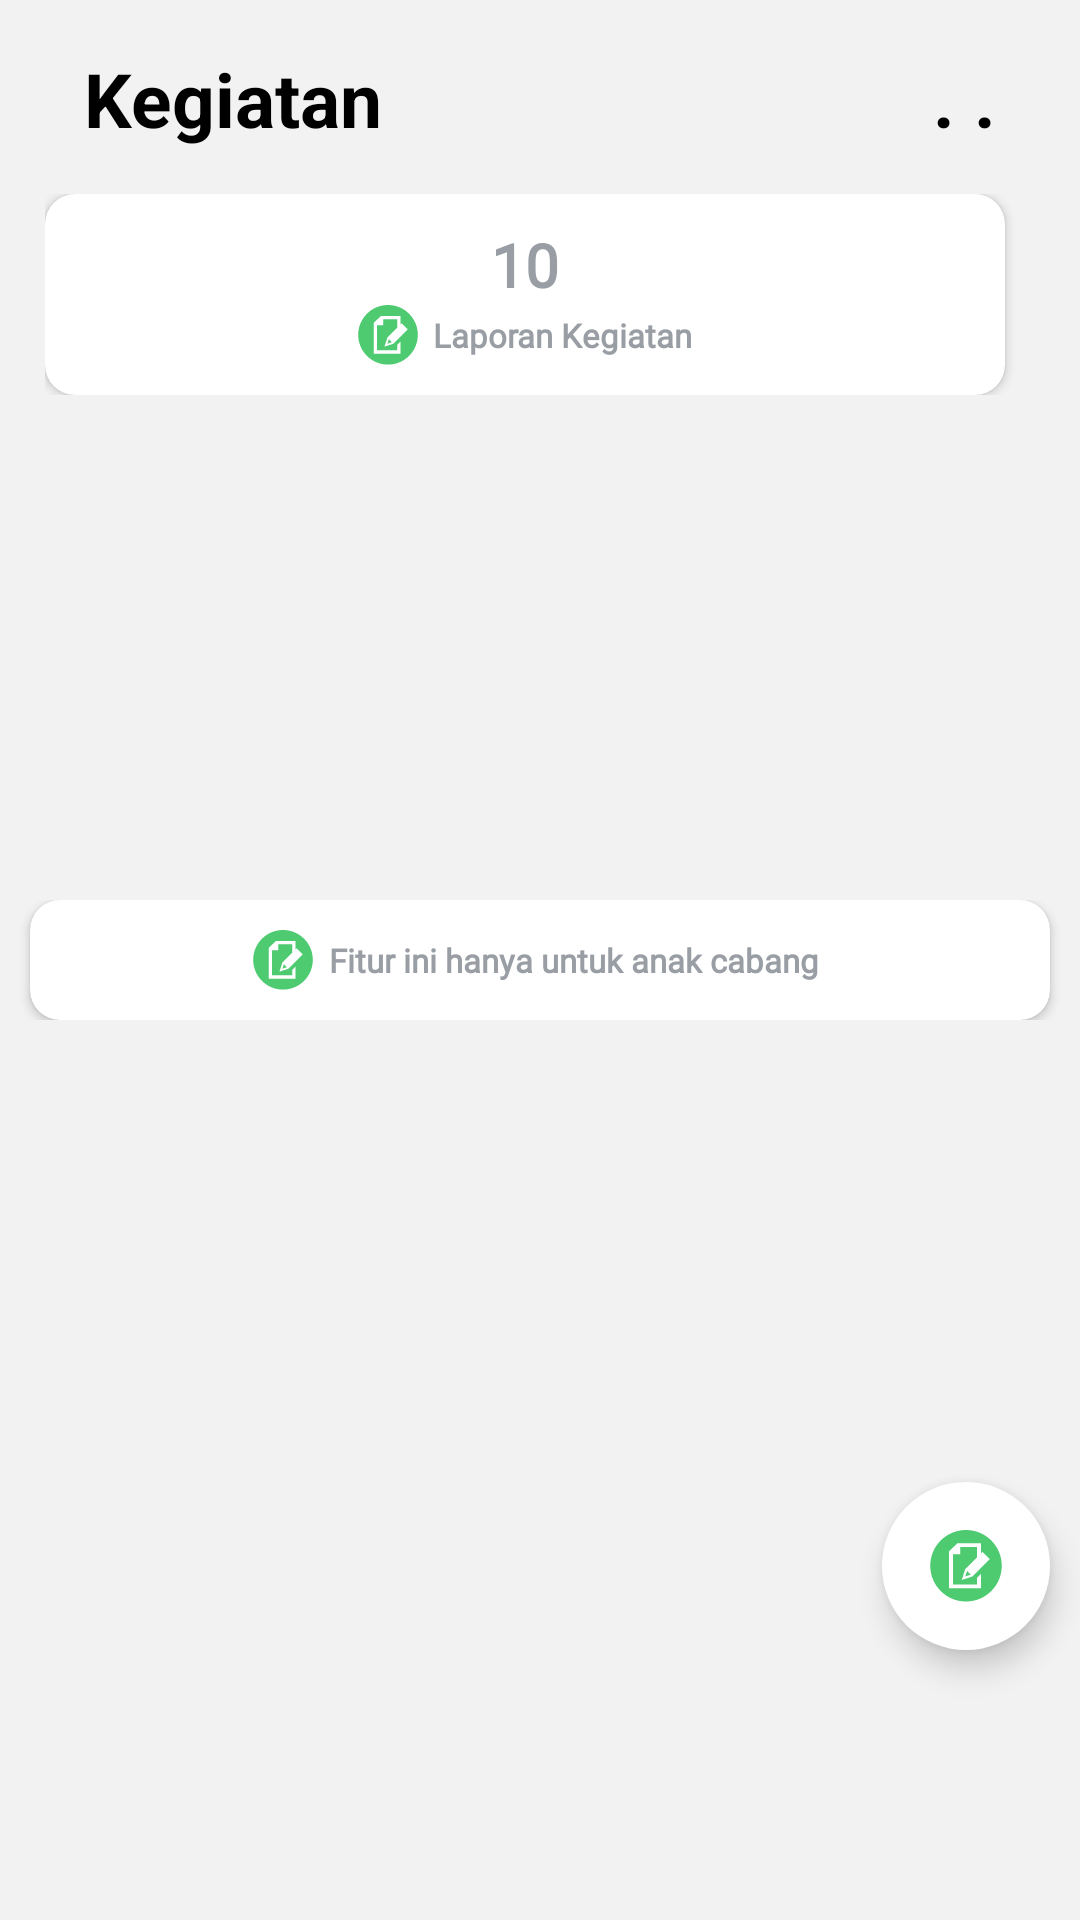

Reconstruct the res/layout file that produces this screen, plus the resources it refers to.
<!-- AndroidManifest.xml: application theme AppTheme -->
<!-- res/layout/fragment_laporan.xml -->
<?xml version="1.0" encoding="utf-8"?>
<FrameLayout xmlns:android="http://schemas.android.com/apk/res/android"
    xmlns:app="http://schemas.android.com/apk/res-auto"
    xmlns:tools="http://schemas.android.com/tools"
    android:layout_width="match_parent"
    android:layout_height="match_parent"
    tools:context=".dashboard.DashboardFragment">


    <androidx.core.widget.NestedScrollView
        android:id="@+id/scrollView"
        android:layout_width="match_parent"
        android:layout_height="match_parent"
        android:background="#F2F2F2">

        <androidx.constraintlayout.widget.ConstraintLayout

            android:layout_width="match_parent"
            android:layout_height="match_parent">


            <LinearLayout
                android:id="@+id/ll_popular"
                android:layout_width="0dp"
                android:layout_height="wrap_content"
                android:layout_marginStart="8dp"
                android:layout_marginTop="16dp"
                android:layout_marginEnd="8dp"
                android:orientation="vertical"
                android:paddingLeft="20dp"
                android:paddingRight="20dp"
                app:layout_constraintEnd_toEndOf="parent"
                app:layout_constraintStart_toStartOf="parent"
                app:layout_constraintTop_toTopOf="parent"
                >


                <RelativeLayout
                    android:layout_width="match_parent"
                    android:layout_height="wrap_content">

                    <TextView
                        style="@style/headerText"
                        android:layout_width="wrap_content"
                        android:layout_height="wrap_content"
                        android:layout_marginTop="@dimen/activity_horizontal_margin"
                        android:layout_marginBottom="@dimen/activity_horizontal_margin"
                        android:text="Kegiatan" />

                    <TextView
                        style="@style/headerText"
                        android:layout_width="wrap_content"
                        android:layout_height="wrap_content"
                        android:layout_alignParentEnd="true"
                        android:layout_marginTop="@dimen/activity_horizontal_margin"
                        android:layout_marginBottom="@dimen/activity_horizontal_margin"
                        android:text=". ." />
                </RelativeLayout>

            </LinearLayout>

            <LinearLayout
                android:id="@+id/linearsurat"
                android:layout_width="match_parent"
                android:layout_height="match_parent"
                android:layout_margin="10dp"
                android:orientation="horizontal"
                android:padding="5dp"
                android:weightSum="2"
                app:layout_constraintTop_toBottomOf="@id/ll_popular">

                <androidx.cardview.widget.CardView
                    android:layout_width="match_parent"
                    android:layout_height="wrap_content"
                    android:layout_marginEnd="10dp"
                    android:layout_weight="1"
                    app:cardBackgroundColor="@color/white"
                    app:cardCornerRadius="10dp">

                    <LinearLayout
                        android:layout_width="wrap_content"
                        android:layout_height="wrap_content"
                        android:layout_gravity="center"
                        android:gravity="center"
                        android:orientation="horizontal">

                        <LinearLayout
                            android:layout_width="match_parent"
                            android:layout_height="wrap_content"
                            android:layout_gravity="center"
                            android:gravity="center"
                            android:orientation="vertical">

                            <TextView
                                android:id="@+id/tvjumlahlaporan"
                                android:layout_width="wrap_content"
                                android:layout_height="wrap_content"
                                android:fontFamily="@font/futura_medium"
                                android:gravity="center"
                                android:paddingTop="10dp"
                                android:text="10"
                                android:textColor="@color/content_text_color"
                                android:textSize="20sp"
                                android:textStyle="bold" />

                            <TextView
                                android:id="@+id/tvsuratkirim"
                                android:layout_width="wrap_content"
                                android:layout_height="wrap_content"
                                android:drawableStart="@drawable/ic_laporan_icon"
                                android:drawablePadding="5dp"
                                android:fontFamily="@font/poppins"
                                android:gravity="center"
                                android:paddingBottom="10dp"
                                android:text="Laporan Kegiatan"
                                android:textColor="@color/content_text_color"
                                android:textSize="11sp"
                                android:textStyle="bold" />


                        </LinearLayout>


                    </LinearLayout>
                </androidx.cardview.widget.CardView>

            </LinearLayout>

            <LinearLayout
                android:layout_width="match_parent"
                android:layout_height="wrap_content"
                android:layout_marginLeft="10dp"
                android:layout_marginTop="10dp"
                android:layout_marginRight="10dp"
                android:orientation="vertical"
                app:layout_constraintTop_toBottomOf="@+id/linearsurat"
                >

                <TextView

                    android:layout_width="wrap_content"
                    android:layout_height="wrap_content"
                    android:drawablePadding="5dp"
                    android:fontFamily="@font/poppins"
                    android:gravity="center"
                    android:layout_gravity="center"
                    android:paddingBottom="10dp"
                    android:text="Sekarang"
                    android:textColor="@color/content_text_color"
                    android:textSize="11sp"
                    android:visibility="gone"
                    android:textStyle="bold" />

                <androidx.core.widget.NestedScrollView
                    android:layout_width="match_parent"
                    android:layout_height="wrap_content"
                    android:layout_below="@+id/appbarlayout"
                    app:layout_behavior="@string/appbar_scrolling_view_behavior">

                    <androidx.recyclerview.widget.RecyclerView
                        android:id="@+id/rvlaporan"
                        android:layout_width="match_parent"
                        android:layout_height="match_parent"
                        android:paddingBottom="10dp"
                        tools:listitem="@layout/item_laporan" />

                </androidx.core.widget.NestedScrollView>

            </LinearLayout>

        </androidx.constraintlayout.widget.ConstraintLayout>

    </androidx.core.widget.NestedScrollView>

    <LinearLayout
        android:id="@+id/llinfouser"
        android:layout_width="match_parent"
        android:layout_height="wrap_content"
        android:layout_gravity="center"
        >
        <androidx.cardview.widget.CardView
            android:layout_width="match_parent"
            android:layout_height="wrap_content"
            android:layout_marginEnd="10dp"
            android:layout_marginStart="10dp"
            android:layout_weight="1"
            app:cardBackgroundColor="@color/white"
            app:cardCornerRadius="10dp">

            <LinearLayout
                android:layout_width="wrap_content"
                android:layout_height="wrap_content"
                android:layout_gravity="center"
                android:gravity="center"
                android:orientation="horizontal">

                <LinearLayout
                    android:layout_width="match_parent"
                    android:layout_height="wrap_content"
                    android:layout_gravity="center"
                    android:gravity="center"
                    android:orientation="vertical">



                    <TextView
                        android:id="@+id/infor"
                        android:layout_width="wrap_content"
                        android:layout_height="wrap_content"
                        android:drawableStart="@drawable/ic_laporan_icon"
                        android:drawablePadding="5dp"
                        android:fontFamily="@font/poppins"
                        android:gravity="center"
                        android:paddingBottom="10dp"
                        android:paddingTop="10dp"
                        android:text="Fitur ini hanya untuk anak cabang "
                        android:textColor="@color/content_text_color"
                        android:textSize="11sp"
                        android:textStyle="bold" />


                </LinearLayout>


            </LinearLayout>
        </androidx.cardview.widget.CardView>
    </LinearLayout>
    <RelativeLayout
        android:layout_width="match_parent"
        android:layout_height="match_parent"
        android:layout_gravity="bottom"
        android:gravity="bottom|end">

        <com.google.android.material.floatingactionbutton.FloatingActionButton
            android:id="@+id/fabkegiatan"
            android:layout_width="wrap_content"
            android:layout_height="wrap_content"
            android:layout_marginStart="90dp"
            android:layout_marginTop="90dp"
            android:layout_marginEnd="10dp"
            android:layout_marginBottom="90dp"
            android:backgroundTint="@color/white"
            android:contentDescription="Kegiatan"
            android:src="@drawable/ic_laporan"
            app:borderWidth="0dp"
            app:elevation="6dp"
            app:fabSize="normal" />
    </RelativeLayout>

</FrameLayout>
<!-- res/layout/item_laporan.xml (included above) -->
<?xml version="1.0" encoding="utf-8"?>
<LinearLayout xmlns:android="http://schemas.android.com/apk/res/android"
    xmlns:app="http://schemas.android.com/apk/res-auto"
    android:layout_width="match_parent"
    android:layout_height="wrap_content"
    android:orientation="vertical">

    <androidx.cardview.widget.CardView
        android:id="@+id/cvkegiatan"
        android:layout_width="match_parent"
        android:layout_height="wrap_content"
        android:layout_margin="5dp"
        android:layout_marginBottom="5dp"
        android:elevation="10dp"
        app:cardCornerRadius="5dp">

        <LinearLayout
            android:layout_width="match_parent"
            android:layout_height="wrap_content"
            android:orientation="vertical">

            <LinearLayout
                android:layout_width="match_parent"
                android:layout_height="wrap_content"
                android:orientation="horizontal"
                android:layout_weight="4"
                android:id="@+id/linearsantri"
                android:padding="10dp">

                <de.hdodenhof.circleimageview.CircleImageView
                    xmlns:app="http://schemas.android.com/apk/res-auto"
                    android:id="@+id/imglaporan"
                    android:layout_width="50dp"
                    android:layout_height="50dp"
                    android:src="@drawable/ic_laporan_icon"
                    app:civ_border_color="#FF000000"
                    app:civ_border_width="2dp" />

                <LinearLayout
                    android:layout_width="wrap_content"
                    android:layout_height="wrap_content"
                    android:layout_weight="1"
                    android:layout_marginLeft="15dp"
                    android:orientation="vertical">

                    <TextView
                        android:id="@+id/tvnama"
                        android:paddingBottom="3dp"
                        android:layout_width="wrap_content"
                        android:layout_height="wrap_content"
                        android:layout_marginTop="3dp"
                        android:fontFamily="@font/bariol_bold"
                        android:text="Rapat"
                        android:textAppearance="?android:textAppearanceSmall"
                        android:textColor="#000"
                        android:textSize="14sp" />


                    <TextView
                        android:id="@+id/tvtanggal"
                        android:paddingBottom="3dp"
                        android:layout_width="wrap_content"
                        android:layout_height="wrap_content"
                        android:layout_marginTop="3dp"
                        android:fontFamily="@font/bariol_regular"
                        android:text="2022-12-12"
                        android:textAppearance="?android:textAppearanceSmall"
                        android:textColor="@color/content_text_color"
                        android:textSize="12dp" />


                </LinearLayout>
                <LinearLayout
                    android:layout_width="wrap_content"
                    android:layout_height="wrap_content"
                    android:layout_gravity="end"
                    android:gravity="end"
                    android:orientation="vertical">
                    <TextView
                        android:id="@+id/tvtempat"
                        android:layout_width="wrap_content"
                        android:layout_height="wrap_content"
                        android:layout_marginTop="3dp"
                        android:text="Alamat"
                        android:fontFamily="@font/bariol_bold"
                        android:paddingBottom="5dp"
                        android:textAppearance="?android:textAppearanceSmall"
                        android:textColor="#000"
                        android:textSize="14sp" />


                    <TextView
                        android:id="@+id/tvcabang"
                        android:layout_width="wrap_content"
                        android:layout_height="wrap_content"
                        android:paddingBottom="3dp"
                        android:text="Seleksi Tertulis Offline"
                        android:textColor="#147819"
                        android:gravity="center"
                        android:fontFamily="@font/bariol_regular"
                        android:textSize="12dp" />
                </LinearLayout>
                <LinearLayout
                    android:id="@+id/lldelete"
                    android:paddingStart="10dp"
                    android:layout_width="wrap_content"
                    android:layout_height="match_parent"
                    android:layout_gravity="end"
                    android:gravity="end|center_vertical"
                    android:orientation="vertical">
                   <ImageView

                       android:layout_width="wrap_content"
                       android:layout_height="wrap_content"
                       android:layout_gravity="center_horizontal"
                       android:background="@drawable/ic_delete_24"
                       />
                </LinearLayout>
            </LinearLayout>

        </LinearLayout>

    </androidx.cardview.widget.CardView>
</LinearLayout>
<!-- resources referenced by this layout -->
<resources>
  <color name="content_text_color">#999da4</color>
  <color name="white">#FFFFFFFF</color>
  <!-- drawable ic_delete_24 (drawable) -->
  <vector android:height="24dp" android:tint="#3072D4"
      android:viewportHeight="24" android:viewportWidth="24"
      android:width="24dp" xmlns:android="http://schemas.android.com/apk/res/android">
      <path android:fillColor="@android:color/white" android:pathData="M6,19c0,1.1 0.9,2 2,2h8c1.1,0 2,-0.9 2,-2V7H6v12zM19,4h-3.5l-1,-1h-5l-1,1H5v2h14V4z"/>
  </vector>
  <!-- drawable ic_laporan (drawable) -->
  <vector xmlns:android="http://schemas.android.com/apk/res/android"
      android:width="1208dp"
      android:height="1208dp"
      android:viewportWidth="1208"
      android:viewportHeight="1208">
    <path
        android:pathData="M604,0C272.6,0 4,268.6 4,600C4,931.4 272.6,1200 604,1200C935.4,1200 1204,931.4 1204,600C1204,268.6 935.4,0 604,0ZM460.9,220.9H855.4V392.9L880,368.3L1002.4,490.6L713.4,779.7L532.2,838.6L591,657.3L789.1,459.3V286.8H509.2V405.5H384.4V913.2H789.1V803.8L855.4,737.4V979.1H318.1V358.8L460.9,220.9ZM621.7,687.9L592.2,778.6L682.8,749.1L621.7,687.9Z"
        android:fillColor="#4ECB71"/>
  </vector>
  <!-- drawable ic_laporan_icon (drawable) -->
  <vector xmlns:android="http://schemas.android.com/apk/res/android"
      android:width="20dp"
      android:height="20dp"
      android:viewportWidth="1208"
      android:viewportHeight="1208">
    <path
        android:pathData="M604,0C272.6,0 4,268.6 4,600C4,931.4 272.6,1200 604,1200C935.4,1200 1204,931.4 1204,600C1204,268.6 935.4,0 604,0ZM460.9,220.9H855.4V392.9L880,368.3L1002.4,490.6L713.4,779.7L532.2,838.6L591,657.3L789.1,459.3V286.8H509.2V405.5H384.4V913.2H789.1V803.8L855.4,737.4V979.1H318.1V358.8L460.9,220.9ZM621.7,687.9L592.2,778.6L682.8,749.1L621.7,687.9Z"
        android:fillColor="#4ECB71"/>
  </vector>
  <style name="headerText">
          <item name="android:textColor">@color/black</item>
          <item name="android:textSize">25sp</item>
          <item name="android:textStyle">bold</item>
      </style>
  <style name="AppTheme" parent="Theme.AppCompat.Light.NoActionBar">
          
          <item name="colorPrimary">@color/white</item>
          <item name="colorPrimaryDark">@color/title_text_color</item>
          <item name="colorAccent">@color/colorAccent</item>
          <item name="android:titleTextStyle">@color/title_text_color</item>
          <item name="titleTextStyle">@color/title_text_color</item>
          <item name="windowActionBar">false</item>
          <item name="android:windowNoTitle">true</item>
          <item name="android:statusBarColor" tools:targetApi="lollipop">@color/white</item>
          <item name="android:windowLightStatusBar" tools:targetApi="m">true</item>
      </style>
  <color name="black">#FF000000</color>
  <color name="title_text_color">#258bd6</color>
  <color name="colorAccent">#FD9E10</color>
</resources>
